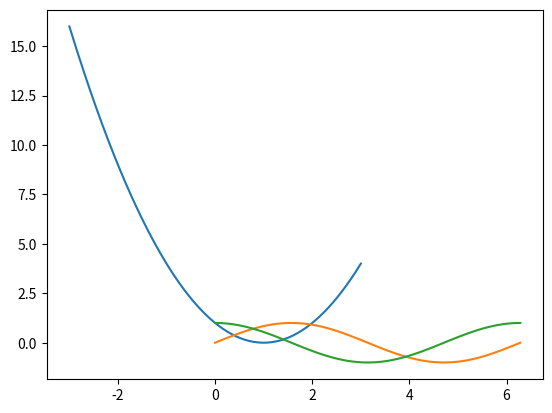

Write Python code to recreate this figure.
# 1.3在同一个二维坐标系绘制出一元二次曲线和正弦、余弦曲线
import matplotlib.pyplot as plt
import numpy as np

X = np.linspace(-3,3,200)
Y = X ** 2 - 2 * X +1
print(X)
print("-"*20)
print(Y)
plt.plot(X,Y)

newX = np.linspace(0,2 * np.pi ,100)
newY1 = np.sin(newX)
newY2 = np.cos(newX)
plt.plot(newX,newY1)
plt.plot(newX,newY2)

plt.show()